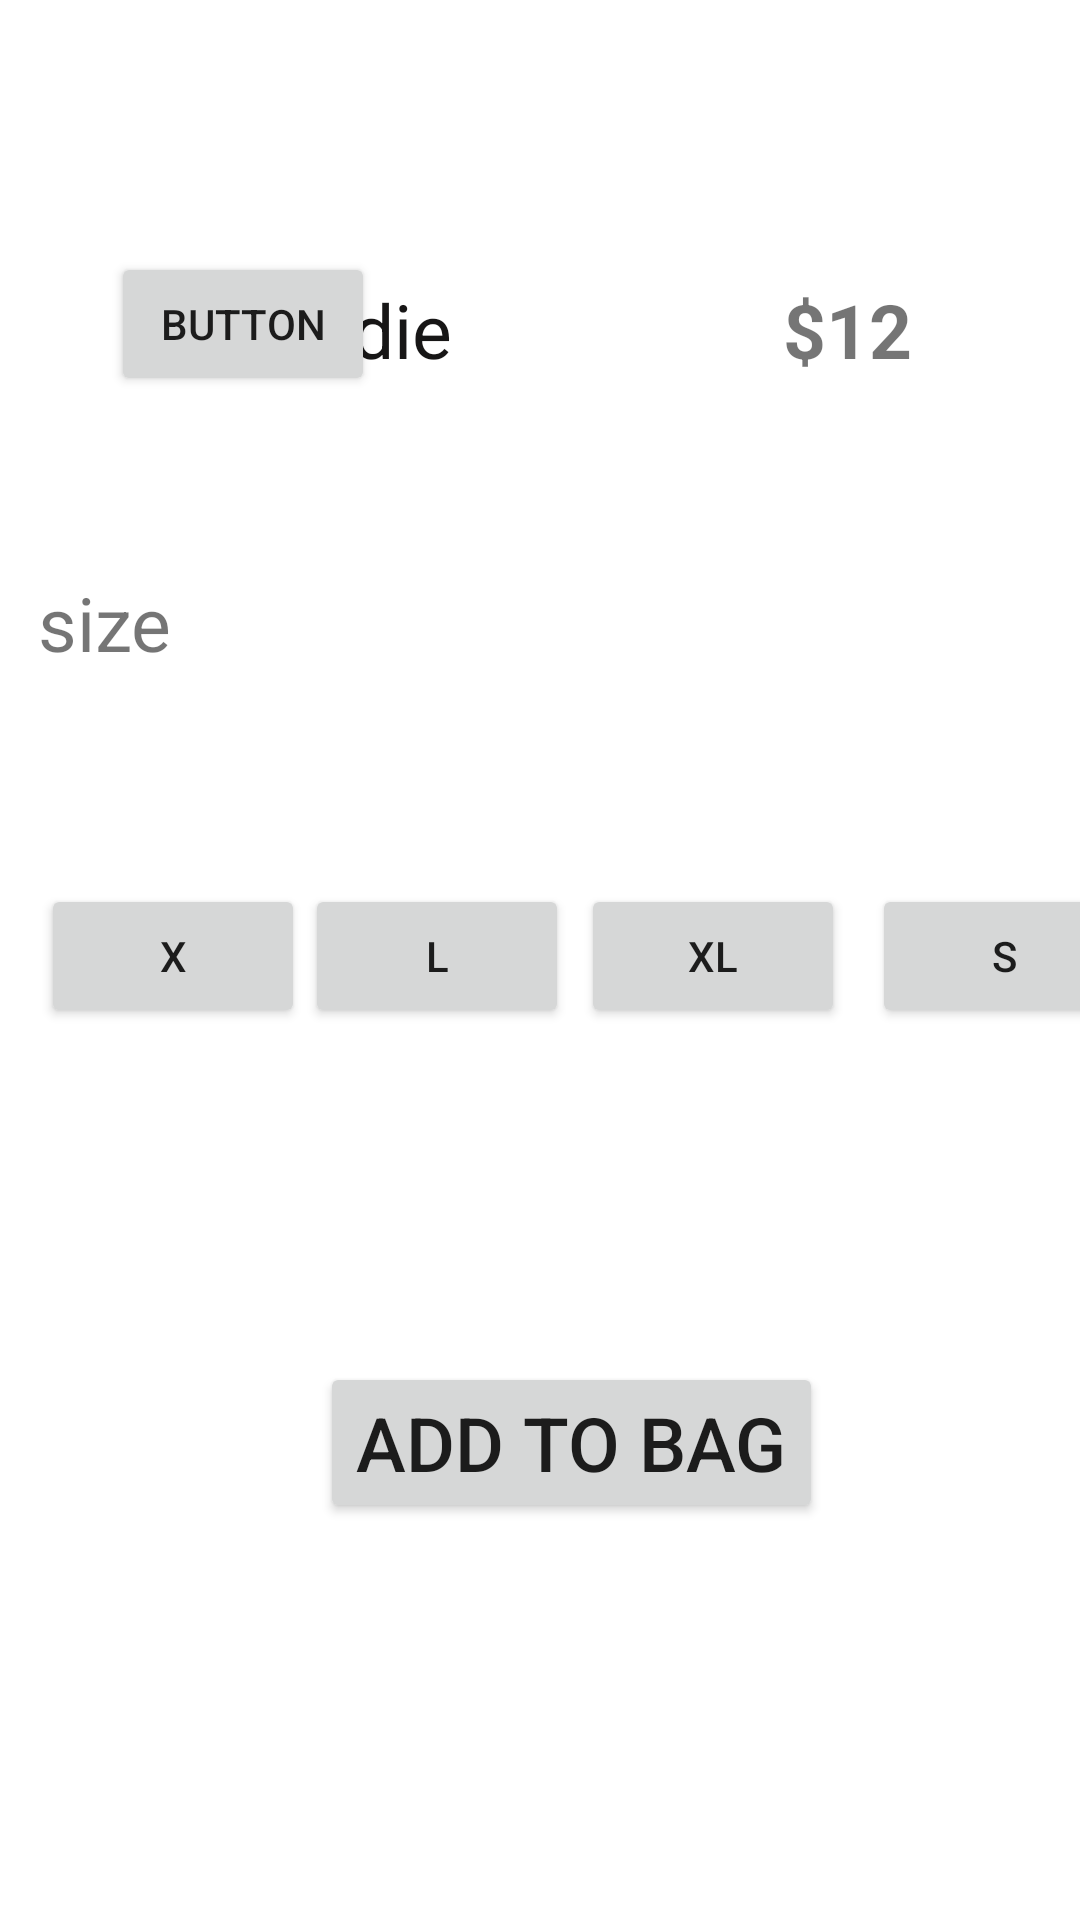

Produce the Android XML layout that renders to this screen, including the resource entries it uses.
<!-- AndroidManifest.xml: application theme Theme.MyApplicationClothing -->
<!-- res/layout/activity_main2.xml -->
<?xml version="1.0" encoding="utf-8"?>
<androidx.constraintlayout.widget.ConstraintLayout xmlns:android="http://schemas.android.com/apk/res/android"
    xmlns:app="http://schemas.android.com/apk/res-auto"
    xmlns:tools="http://schemas.android.com/tools"
    android:layout_width="match_parent"
    android:layout_height="match_parent"
    tools:context=".MainActivity2">

    <ImageView
        android:id="@+id/imginfo"
        android:layout_width="wrap_content"
        android:layout_height="wrap_content"
        android:layout_marginStart="148dp"
        android:layout_marginTop="44dp"
        android:layout_marginEnd="135dp"
        app:layout_constraintEnd_toEndOf="parent"
        app:layout_constraintStart_toStartOf="parent"
        app:layout_constraintTop_toTopOf="parent"
        tools:srcCompat="@tools:sample/avatars" />

    <TextView
        android:id="@+id/tvteninfo"
        android:layout_width="wrap_content"
        android:layout_height="wrap_content"
        android:layout_marginStart="65dp"
        android:layout_marginTop="49dp"
        android:layout_marginEnd="86dp"
        android:text="hodie"
        android:textColor="#171616"
        android:textSize="25sp"
        app:layout_constraintEnd_toStartOf="@+id/tvgiainfo"
        app:layout_constraintStart_toStartOf="parent"
        app:layout_constraintTop_toBottomOf="@+id/imginfo" />

    <TextView
        android:id="@+id/tvgiainfo"
        android:layout_width="wrap_content"
        android:layout_height="wrap_content"
        android:layout_marginTop="49dp"
        android:layout_marginEnd="56dp"
        android:text="$12"
        android:textSize="25sp"
        android:textStyle="bold"
        app:layout_constraintEnd_toEndOf="parent"
        app:layout_constraintTop_toBottomOf="@+id/imginfo" />

    <TextView
        android:id="@+id/textView3"
        android:layout_width="133dp"
        android:layout_height="44dp"
        android:layout_marginStart="73dp"
        android:layout_marginTop="64dp"
        android:layout_marginEnd="280dp"
        android:text="size"
        android:textSize="25sp"
        app:layout_constraintEnd_toEndOf="parent"
        app:layout_constraintHorizontal_bias="0.48"
        app:layout_constraintStart_toStartOf="parent"
        app:layout_constraintTop_toBottomOf="@+id/tvteninfo" />

    <Button
        android:id="@+id/button"
        android:layout_width="wrap_content"
        android:layout_height="wrap_content"
        android:layout_marginStart="32dp"
        android:layout_marginTop="60dp"
        android:text="X"
        app:layout_constraintEnd_toStartOf="@+id/button2"
        app:layout_constraintStart_toStartOf="parent"
        app:layout_constraintTop_toBottomOf="@+id/textView3" />

    <Button
        android:id="@+id/button2"
        android:layout_width="wrap_content"
        android:layout_height="wrap_content"
        android:layout_marginTop="60dp"
        android:layout_marginEnd="4dp"
        android:text="L"
        app:layout_constraintEnd_toStartOf="@+id/button3"
        app:layout_constraintStart_toEndOf="@+id/button"
        app:layout_constraintTop_toBottomOf="@+id/textView3" />

    <Button
        android:id="@+id/button3"
        android:layout_width="wrap_content"
        android:layout_height="wrap_content"
        android:layout_marginTop="60dp"
        android:layout_marginEnd="6dp"
        android:text="Xl"
        app:layout_constraintEnd_toStartOf="@+id/button4"
        app:layout_constraintStart_toEndOf="@+id/button2"
        app:layout_constraintTop_toBottomOf="@+id/textView3" />

    <Button
        android:id="@+id/button4"
        android:layout_width="wrap_content"
        android:layout_height="wrap_content"
        android:layout_marginStart="3dp"
        android:layout_marginTop="60dp"
        android:text="S"
        app:layout_constraintEnd_toEndOf="parent"
        app:layout_constraintStart_toEndOf="@+id/button3"
        app:layout_constraintTop_toBottomOf="@+id/textView3" />

    <Button
        android:id="@+id/btnAdd"
        android:layout_width="wrap_content"
        android:layout_height="wrap_content"
        android:layout_marginStart="158dp"
        android:layout_marginTop="131dp"
        android:layout_marginEnd="160dp"
        android:layout_marginBottom="160dp"
        android:text="Add to bag"
        android:textSize="25sp"
        app:layout_constraintBottom_toBottomOf="parent"
        app:layout_constraintEnd_toEndOf="parent"
        app:layout_constraintHorizontal_bias="0.409"
        app:layout_constraintStart_toStartOf="parent"
        app:layout_constraintTop_toBottomOf="@+id/button2"
        app:layout_constraintVertical_bias="0.416" />

    <Button
        android:id="@+id/button6"
        android:layout_width="wrap_content"
        android:layout_height="wrap_content"
        android:layout_marginStart="37dp"
        android:layout_marginTop="84dp"
        android:layout_marginEnd="19dp"
        android:text="Button"
        app:layout_constraintEnd_toStartOf="@+id/imginfo"
        app:layout_constraintHorizontal_bias="0.0"
        app:layout_constraintStart_toStartOf="parent"
        app:layout_constraintTop_toTopOf="parent" />
</androidx.constraintlayout.widget.ConstraintLayout>
<!-- resources referenced by this layout -->
<resources>
  <style name="Theme.MyApplicationClothing" parent="Theme.MaterialComponents.DayNight.DarkActionBar">
          
          <item name="colorPrimary">@color/purple_500</item>
          <item name="colorPrimaryVariant">@color/purple_700</item>
          <item name="colorOnPrimary">@color/white</item>
          
          <item name="colorSecondary">@color/teal_200</item>
          <item name="colorSecondaryVariant">@color/teal_700</item>
          <item name="colorOnSecondary">@color/black</item>
          
          <item name="android:statusBarColor" tools:targetApi="l">?attr/colorPrimaryVariant</item>
          
      </style>
  <!-- not gathered from this repository: default colours our renderer supplied (Android Studio template values) -->
  <color name="purple_500">#FF6200EE</color>
  <color name="purple_700">#FF3700B3</color>
  <color name="teal_200">#FF03DAC5</color>
  <color name="teal_700">#FF018786</color>
  <color name="black">#FF000000</color>
  <color name="white">#FFFFFFFF</color>
</resources>
